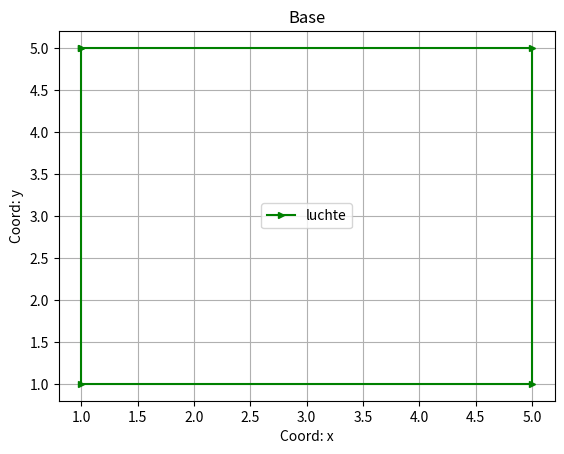

Write the Python code that produced this figure.
import matplotlib.pyplot as plt 
import numpy as numpy

x=[1, 5, 5, 1, 1]
y=[5, 5, 1,1 , 5]

plt.plot(x, y, color='g', label='luchte', marker='>', ms=5)

plt.xlabel('Coord: x')
plt.ylabel('Coord: y')
plt.legend()
plt.title('Base')
plt.grid()
plt.show()